Run: headless pygame with SDL's dummy video driver; simulated clock (each Clock.tick advances the game by its frame time, no real sleeping); random seed 0; keys injected as events and as key.get_pressed() state; mouse plan: one left click at the window centre at the start of phase 2, then a move to the lower-right quarter at the start of phase 3.
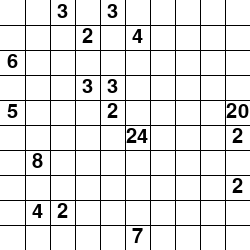
Frame 1 of 4 · flips 1–60 · no input
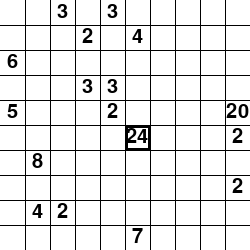
Frame 2 of 4 · flips 61–180 · clicked the window centre · tapped SPACE, RETURN · held RIGHT (→), D
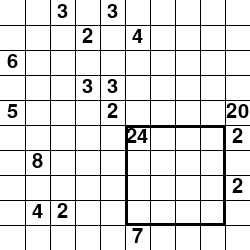
Frame 3 of 4 · flips 181–300 · moved the mouse to the lower-right quarter · held DOWN (↓), S
Frame 4 of 4 · flips 301–420 · held LEFT (←), A, UP (↑), W · screen unchanged from frame 3, image omitted

The pygame program that drew these frames:

#!/usr/bin/env python3
from __future__ import annotations
import pygame
from typing import Optional
from random import randrange


CELL_SIZE = 25
GRID_SIZE = 10
GRID_COLOR = (0, 0, 0)
GRID_DRAWING_POS = (0, 0)
BACKGROUND_COLOR = (255, 255, 255)
RECT_COLOR = (0, 0, 0)
RECT_COLOR_INVALID = (255, 100, 100)
RECT_THICKNESS = 3
FONT_SIZE = 30


class Point:
    def __init__(self, *args):
        if len(args) == 1:
            # Not checking if iterable is bad practice, I know
            self.x = args[0][0]
            self.y = args[0][1]
        elif len(args) == 2:
            self.x = args[0]
            self.y = args[1]
        else:
            raise TypeError("Point takes either iterable or two integers")

    def __eq__(self, other: Point):
        return self.x == other.x and self.y == other.y

class Rect:
    def __init__(self, a: Point, b: Point, color: tuple[int, int, int] = RECT_COLOR):
        self.init(a, b)
        self.color = color

    def init(self, a: Point, b: Point):
        left = min(a.x, b.x)
        right = max(a.x, b.x)
        bottom = max(a.y, b.y)
        top = min(a.y, b.y)

        self.top_left = Point(left, top)
        self.bottom_right = Point(right, bottom)

        self.width = (self.bottom_right.x - self.top_left.x + 1)
        self.height = (self.bottom_right.y - self.top_left.y + 1)
        self.area = self.width * self.height

    def set_bottom_right(self, new_bottom_right: Point):
        self.init(self.top_left, new_bottom_right)

    def set_top_left(self, new_top_left: Point):
        self.init(new_top_left, self.bottom_right)

    def intersects(self, other: Rect):
        return (self.top_left.x <= other.bottom_right.x and self.bottom_right.x >= other.top_left.x)\
                and (self.top_left.y <= other.bottom_right.y and self.bottom_right.y >= other.top_left.y)

    def contains_point(self, other: Point):
        return (self.top_left.x <= other.x <= self.bottom_right.x) \
            and (self.top_left.y <= other.y <= self.bottom_right.y)

    def draw(self, screen, offset=[0, 0]):
        pygame.draw.rect(screen, self.color,
            [self.top_left.x * CELL_SIZE + offset[0], self.top_left.y * CELL_SIZE + offset[1],
            self.width * CELL_SIZE + 1, self.height * CELL_SIZE + 1], RECT_THICKNESS)

    def verify(self, numbers: list[list[int]]) -> bool:
        contains_number = False
        for x in range(self.top_left.x, self.bottom_right.x + 1):
            for y in range(self.top_left.y, self.bottom_right.y + 1):
                if numbers[y][x]:
                    if contains_number or not self.area == numbers[y][x]:
                        self.color = RECT_COLOR_INVALID
                        return False
                    contains_number = True
        if not contains_number:
            self.color = RECT_COLOR_INVALID
            return False
        return True

class NumberRenderer:
    def __init__(self, font_name: str, font_size: int, color: tuple[int, int, int], font_path: Optional[str] = None):
        if font_path:
            self.name = ""
            self.font_obj = pygame.font.Font(font_path, font_size)
        else:
            self.name = font_name
            self.font_obj = pygame.font.SysFont(font_name, font_size)
        self.size = font_size
        self.color = color
        # Store already rendered numbers
        self.render_cache: dict[int, pygame.surface.Surface] = {}

    def get(self, number: int) -> pygame.surface.Surface:
        """Return a Surface with the rendered bitmap of the given number.

        If possible, already cached results will be used."""
        if not number in self.render_cache:
            self.render_cache[number] = self._render(number)
        return self.render_cache[number]

    def _render(self, number: int) -> pygame.surface.Surface:
        return self.font_obj.render(str(number), True, self.color)

class Game:
    def __init__(self, grid_size):
        self.grid_size = grid_size
        self.total_size = grid_size * CELL_SIZE
        self.grid = empty_square_grid(grid_size)
        self.rects: list[Rect] = []
        self.numbers = self.generate_numbers()
        # TODO: Choose a font
        self.number_renderer = NumberRenderer("sans", FONT_SIZE, GRID_COLOR)

    def generate_numbers(self):
        total_area = self.grid_size * self.grid_size

        while True:
            n_occupied = 0
            occupied = empty_square_grid(self.grid_size)
            numbers = empty_square_grid(self.grid_size)
            rects: list[Rect] = []

            while n_occupied < total_area:
                # Choose a random unoccupied cell
                n = randrange(total_area - n_occupied)
                for y, row in enumerate(occupied):
                    for x, cell in enumerate(row):
                        if cell:
                            continue
                        if not n:
                            # One corner of the rectangle
                            A = [x, y]
                            # Determine available space left and right of A
                            _x = x
                            while True:
                                if _x < 0 or occupied[y][_x]:
                                    space_left = (x - _x) - 1
                                    break
                                _x -= 1
                            _x = x
                            while True:
                                if _x >= self.grid_size or occupied[y][_x]:
                                    space_right = (_x - x) - 1
                                    break
                                _x += 1
                            # Choose x-coordinate of B
                            B_x = A[0] - space_left + randrange(space_left + space_right + 1)
                            # Determine available space above and below
                            _y = y
                            while True:
                                if _y < 0 or any([occupied[_y][_x] for _x in range(min(A[0], B_x), max(A[0], B_x) + 1)]):
                                    space_above = (y - _y) - 1
                                    break
                                _y -= 1
                            _y = y
                            while True:
                                if _y >= self.grid_size or any([occupied[_y][_x] for _x in range(min(A[0], B_x), max(A[0], B_x) + 1)]):
                                    space_below = (_y - y) - 1
                                    break
                                _y += 1
                            B_y = A[1] - space_above + randrange(space_above + space_below + 1)
                            B = [B_x, B_y]
                            # Habemus rectiangulum!
                            rect = [min(A[0], B[0]),
                                    min(A[1], B[1]),
                                    max(A[0], B[0]) - min(A[0], B[0]) + 1,
                                    max(A[1], B[1]) - min(A[1], B[1]) + 1]
                            # Mark area covered by rectangle as occupied
                            for _x in range(rect[0], rect[0] + rect[2]):
                                for _y in range(rect[1], rect[1] + rect[3]):
                                    occupied[_y][_x] = 1
                            # Add area to total number of occupied cells
                            n_occupied += rect[2] * rect[3]
                            rects.append(Rect(Point(A), Point(B)))
                        n -= 1

            # Eliminate 1x1 rectangles
            success = True
            i = 0
            while i < len(rects):
                if rects[i].width == rects[i].height == 1:
                    # Find adjacent rect and merge
                    for j, other in enumerate(rects):
                        if other.height == 1 and other.top_left.y == rects[i].top_left.y:
                            if other.top_left.x == rects[i].top_left.x + 1:
                                rects[j] = Rect(Point(other.top_left.x - 1, other.top_left.y),
                                    other.bottom_right)
                                break
                            elif other.bottom_right.x == rects[i].top_left.x - 1:
                                rects[j] = Rect(other.top_left,
                                    Point(other.bottom_right.x + 1, other.bottom_right.y))
                                break
                        if other.width == 1 and other.top_left.x == rects[i].top_left.x:
                            if other.top_left.y == rects[i].top_left.y + 1:
                                rects[j] = Rect(Point(other.top_left.x, other.top_left.y - 1),
                                    other.bottom_right)
                                break
                            elif other.bottom_right.y == rects[i].bottom_right.y - 1:
                                rects[j] = Rect(other.top_left,
                                    Point(other.bottom_right.x, other.bottom_right.y + 1))
                                break
                    else:
                        success = False
                    rects.pop(i)

                else:
                    i += 1

            if success:
                break

        for rect in rects:
            numbers[rect.top_left.y + randrange(rect.height)][rect.top_left.x + randrange(rect.width)] = rect.area
        return numbers

    def draw(self, screen: pygame.surface.Surface, pos=[0, 0]):
        # Draw grid
        for i in range(1, self.grid_size):
            pygame.draw.line(screen, GRID_COLOR, (pos[0] + i * CELL_SIZE, pos[1]),
                (pos[0] + i * CELL_SIZE, pos[1] + self.total_size), 1)
        for i in range(1, self.grid_size):
            pygame.draw.line(screen, GRID_COLOR, (pos[0], pos[1] + i * CELL_SIZE),
                (pos[0] + self.total_size, pos[1] + i * CELL_SIZE), 1)

        # Draw rectangles
        for rect in self.rects:
            rect.draw(screen, GRID_DRAWING_POS)

        # Draw numbers
        for y, row in enumerate(self.numbers):
            for x, number in enumerate(row):
                if number:
                    rendered = self.number_renderer.get(number)
                    offset = [int((CELL_SIZE - rendered.get_size()[0]) / 2),
                        int((CELL_SIZE - rendered.get_size()[1]) / 2)]
                    # TODO: Properly center
                    screen.blit(rendered, [x * CELL_SIZE + offset[0], y * CELL_SIZE + offset[1]])

    def add_rect(self, new: Rect):
        # Check if rect contained in grid
        if 0 <= new.top_left.x < self.grid_size and \
            0 <= new.bottom_right.x < self.grid_size and \
            0 <= new.top_left.y < self.grid_size and \
            0 <= new.bottom_right.y < self.grid_size:
            # Remove existing rects that intersect with the new one
            self.rects = [rect for rect in self.rects if not rect.intersects(new)]
            self.rects.append(new)

    def delete_intersecting(self, point: Point):
        # Delete all rects that contain a given point
        self.rects = [rect for rect in self.rects if not rect.contains_point(point)]

    def verify(self):
        for rect in self.rects:
            rect.verify(self.numbers)

        return sum([rect.area for rect in self.rects]) == self.grid_size * self.grid_size

def empty_square_grid(size):
    return [[0 for _ in range(size)] for _ in range(size)]

def pos_to_cell(pos, grid_pos):
    return (int((pos[0] - grid_pos[0]) / CELL_SIZE), int((pos[1] - grid_pos[1]) / CELL_SIZE))

def main():
    pygame.font.init()

    game = Game(GRID_SIZE)
    screen = pygame.display.set_mode([game.total_size, game.total_size])

    input_rect: Optional[Rect] = None
    start_cell: Optional[Point] = None
    mouse_cell: Optional[Point] = None

    running = True
    while running:
        for event in pygame.event.get():
            if event.type == pygame.QUIT:
                running = False
                break
            elif event.type == pygame.KEYDOWN:
                if event.key == pygame.K_ESCAPE:
                    running = False
                    break
            elif event.type == pygame.MOUSEBUTTONDOWN:
                if event.button == 1: # Left click
                    start_cell = Point(pos_to_cell(event.pos, GRID_DRAWING_POS))
                elif event.button == 3: # Right click
                    input_rect = None
                    start_cell = None
            elif event.type == pygame.MOUSEBUTTONUP:
                if event.button == 1: # Left click
                    if not start_cell or not mouse_cell:
                        # This happens if RMB is released before LMB is released
                        continue
                    if start_cell == mouse_cell:
                        # If the cursor wasn't moved, delete rect under cursor
                        assert start_cell
                        game.delete_intersecting(start_cell)
                    else:
                        # Place input rect onto grid
                        assert input_rect
                        game.add_rect(input_rect)
                        if game.verify():
                            game = Game(GRID_SIZE)
                    input_rect = None
                    start_cell = None

        if start_cell:
            mouse_cell = Point(pos_to_cell(pygame.mouse.get_pos(), GRID_DRAWING_POS))
            input_rect = Rect(start_cell, mouse_cell)

        screen.fill(BACKGROUND_COLOR)
        game.draw(screen, GRID_DRAWING_POS)
        if input_rect:
            input_rect.draw(screen, GRID_DRAWING_POS)
        pygame.display.flip() 

if __name__ == "__main__":
    main()
